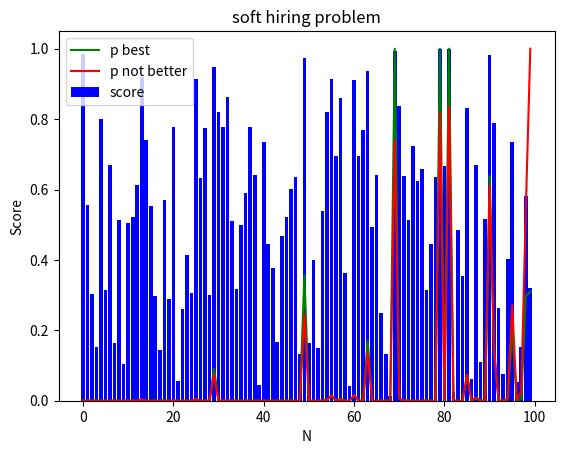

Reproduce this figure in Python.
import numpy as np
import matplotlib.pyplot as plt
from math import comb


def random_score(N):
    return np.random.randint(0, 1000, N)/1000


def random_score_gaussian(N):
    # mean at N/2
    return np.random.normal(N/2, 1, N)


def execute_hiring(scores, K):
    max_of_first_K = np.max(scores[:K])
    N = len(scores)
    for i in range(K, N):
        if scores[i] > max_of_first_K:
            return i
    return -1


def compute_expected_scores(scores):
    N = len(scores)
    # compute percentile of each person
    expected_scores = np.zeros(N)
    chance_of_being_best = np.zeros(N)

    sorted_score = []
    def find_percentile_and_push(h):
        if len(sorted_score) == 0:
            sorted_score.append(h)
            return 0.5

        # perform binary search
        l = 0
        r = len(sorted_score) - 1
        i = 0
        while l <= r:
            mid = (l + r) // 2
            if h <= sorted_score[mid]:
                r = mid - 1
                i = mid
            else:
                l = mid + 1
                i = mid + 1
    
        sorted_score.insert(i, h)
        return (i + 1)/len(sorted_score)

    for i in range(N):
        p_i = 0
        c = find_percentile_and_push(scores[i])
        t = (c)**(N - i) # chance none the rest is better than i

        R = N - i - 1
        for j in range(N - i):
            power = (c**j) * ((1 - c)**(R - j)) * comb(R, j)
            coeff = ((c*i + j)/N)**(R)
            p_i += coeff * power

        expected_scores[i] = p_i
        chance_of_being_best[i] = t
    return expected_scores, chance_of_being_best
    


if __name__ == '__main__':
    
    N = 100
    X = np.arange(0, N)
    scores = random_score(N)

    expected_scores, chance_of_being_best = compute_expected_scores(scores)
    plt.bar(X, scores/np.max(scores), color='b', label='score')
    plt.plot(X, chance_of_being_best, color='g', label='p best')
    plt.plot(X, expected_scores, color='r', label='p not better')
    
    plt.xlabel("N") 
    plt.ylabel("Score") 
    plt.title("soft hiring problem") 
    plt.legend()
    plt.show()


    